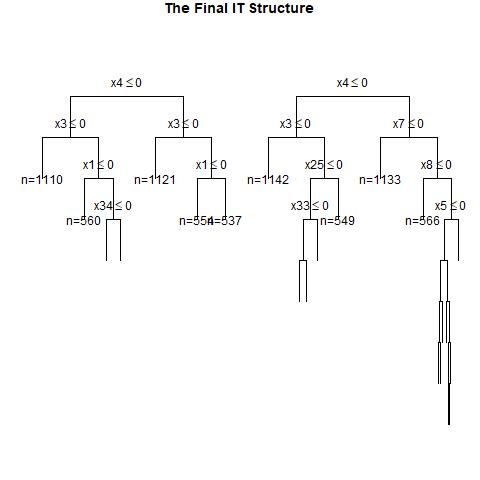

Source data for this figure (header and first rows):
, x1, x2, x3, x4, x5, x6, x7, x8, x9, x10, x11, x12, x13, x14, x15, x16, x17, x18, x19, x20, x21, x22, x23
1, 1, 1, 0, 1, 1, 0, 1, 0, 0, 1, 0, 0, 1, 0, 0, 0, 0, 1, 0, 1, 1, 0, 1
2, 1, 1, 1, 0, 1, 0, 1, 1, 1, 0, 0, 0, 1, 0, 0, 0, 1, 1, 1, 1, 0, 1, 1
3, 1, 0, 0, 0, 1, 0, 1, 0, 1, 1, 0, 1, 0, 0, 0, 1, 0, 1, 1, 1, 1, 1, 0
4, 0, 1, 0, 1, 0, 1, 1, 0, 0, 1, 1, 0, 1, 0, 1, 1, 0, 0, 1, 0, 0, 1, 1
5, 1, 1, 0, 1, 1, 0, 1, 1, 0, 1, 1, 1, 1, 1, 1, 0, 0, 1, 1, 1, 1, 0, 0
6, 0, 0, 1, 1, 1, 1, 1, 0, 0, 1, 0, 0, 0, 0, 0, 0, 1, 0, 1, 0, 1, 0, 0
7, 0, 0, 0, 0, 0, 1, 1, 1, 1, 0, 0, 0, 0, 1, 0, 1, 0, 1, 1, 1, 1, 0, 1
8, 0, 0, 1, 1, 1, 1, 0, 1, 0, 0, 0, 0, 1, 0, 1, 0, 1, 0, 0, 0, 0, 1, 0
9, 0, 1, 1, 1, 1, 1, 0, 1, 1, 0, 0, 0, 1, 1, 0, 0, 1, 0, 1, 1, 1, 1, 0
10, 0, 0, 1, 1, 0, 1, 1, 0, 1, 1, 0, 0, 0, 1, 0, 1, 1, 0, 0, 0, 1, 1, 1
11, 0, 0, 0, 1, 0, 1, 0, 0, 0, 1, 1, 0, 1, 0, 1, 0, 0, 1, 1, 0, 1, 1, 1
12, 0, 1, 0, 0, 1, 0, 1, 0, 0, 1, 0, 0, 0, 0, 1, 1, 0, 0, 0, 0, 0, 1, 0
13, 0, 1, 1, 1, 1, 1, 0, 0, 0, 1, 0, 0, 0, 1, 0, 0, 0, 0, 0, 0, 0, 0, 1
14, 1, 1, 1, 0, 0, 1, 1, 1, 1, 1, 0, 1, 1, 0, 1, 0, 0, 0, 1, 1, 1, 1, 0
15, 0, 0, 0, 0, 0, 0, 1, 0, 1, 0, 0, 0, 1, 1, 1, 0, 0, 0, 1, 1, 0, 1, 1
16, 1, 0, 0, 0, 1, 0, 1, 0, 0, 0, 1, 0, 0, 0, 0, 0, 1, 1, 0, 1, 0, 0, 0
17, 1, 1, 1, 0, 0, 0, 0, 0, 1, 0, 0, 1, 0, 0, 1, 0, 1, 0, 1, 0, 0, 0, 0
18, 1, 0, 0, 0, 1, 0, 0, 0, 1, 1, 0, 1, 0, 1, 0, 0, 0, 1, 1, 0, 1, 0, 0
19, 1, 0, 1, 0, 0, 1, 0, 0, 1, 1, 1, 1, 0, 1, 0, 0, 1, 0, 0, 1, 1, 1, 0
20, 1, 1, 1, 1, 0, 0, 0, 1, 0, 1, 0, 0, 0, 1, 0, 1, 1, 1, 1, 1, 0, 1, 1
21, 0, 1, 0, 1, 0, 0, 0, 0, 0, 0, 0, 1, 0, 0, 1, 1, 1, 1, 0, 1, 1, 0, 0
22, 0, 0, 1, 0, 0, 1, 1, 1, 0, 0, 1, 1, 0, 1, 1, 1, 1, 1, 1, 1, 0, 0, 0
23, 0, 0, 1, 0, 1, 0, 0, 0, 1, 1, 0, 1, 1, 0, 0, 1, 1, 1, 1, 1, 1, 1, 1
24, 0, 0, 0, 0, 0, 1, 1, 1, 0, 1, 1, 1, 1, 1, 1, 1, 1, 0, 1, 1, 1, 1, 0
25, 1, 1, 1, 0, 1, 0, 0, 0, 1, 1, 0, 1, 0, 0, 1, 0, 0, 1, 1, 1, 0, 0, 0
26, 1, 0, 1, 1, 0, 0, 1, 1, 1, 1, 0, 1, 0, 0, 1, 0, 1, 0, 0, 0, 1, 1, 1
27, 0, 0, 1, 1, 1, 0, 0, 1, 1, 1, 1, 1, 1, 1, 0, 0, 1, 1, 1, 1, 1, 0, 0
28, 0, 0, 1, 1, 0, 0, 1, 0, 1, 1, 1, 1, 0, 1, 0, 0, 1, 0, 1, 1, 1, 1, 1
29, 1, 1, 1, 0, 0, 0, 1, 1, 1, 0, 1, 1, 0, 1, 0, 1, 0, 1, 1, 0, 0, 1, 1
30, 0, 0, 0, 1, 1, 0, 1, 1, 0, 1, 0, 1, 0, 0, 0, 0, 0, 0, 1, 1, 0, 0, 0
31, 0, 1, 0, 0, 0, 0, 0, 0, 1, 0, 1, 1, 1, 0, 0, 1, 1, 0, 0, 0, 0, 1, 1
32, 0, 1, 0, 1, 1, 0, 0, 0, 0, 0, 1, 1, 1, 1, 0, 1, 1, 0, 0, 0, 1, 0, 1
33, 0, 0, 1, 0, 1, 1, 1, 1, 1, 1, 0, 0, 0, 0, 0, 1, 0, 0, 1, 1, 0, 0, 0
34, 0, 0, 0, 0, 0, 0, 1, 0, 0, 0, 1, 0, 0, 1, 0, 0, 0, 1, 1, 0, 0, 1, 1
35, 0, 0, 1, 0, 1, 1, 1, 1, 0, 0, 1, 1, 1, 1, 1, 0, 0, 0, 1, 0, 1, 0, 1
36, 0, 0, 0, 1, 0, 0, 1, 0, 0, 1, 1, 0, 0, 0, 1, 1, 1, 1, 1, 1, 0, 1, 1
37, 1, 1, 1, 0, 0, 1, 0, 1, 0, 0, 0, 1, 1, 0, 1, 1, 1, 1, 0, 0, 0, 0, 0
38, 1, 0, 1, 0, 0, 1, 0, 1, 0, 1, 0, 1, 0, 1, 0, 0, 1, 1, 1, 0, 1, 0, 0
39, 1, 1, 0, 1, 1, 0, 1, 0, 0, 1, 0, 1, 0, 0, 1, 0, 1, 0, 0, 0, 1, 1, 1
40, 0, 1, 0, 0, 1, 0, 1, 1, 1, 0, 0, 0, 0, 0, 0, 1, 0, 0, 0, 0, 1, 1, 1
41, 0, 1, 1, 1, 0, 0, 0, 0, 0, 1, 1, 0, 1, 0, 1, 0, 0, 0, 0, 0, 1, 1, 1
42, 1, 0, 1, 1, 1, 1, 1, 1, 1, 1, 0, 0, 1, 1, 1, 1, 0, 1, 0, 0, 1, 1, 0
43, 1, 0, 1, 0, 0, 0, 0, 1, 0, 0, 1, 1, 0, 0, 0, 1, 1, 1, 0, 1, 1, 0, 1
44, 1, 1, 1, 0, 1, 1, 0, 0, 0, 1, 0, 0, 1, 1, 0, 0, 1, 0, 1, 0, 0, 0, 0
45, 0, 0, 1, 1, 0, 1, 0, 0, 1, 0, 1, 1, 1, 1, 0, 0, 0, 0, 0, 0, 0, 0, 0
46, 1, 0, 0, 0, 1, 1, 1, 1, 0, 1, 1, 1, 0, 1, 0, 1, 0, 0, 0, 0, 0, 0, 0
47, 1, 1, 1, 1, 1, 0, 1, 0, 0, 0, 0, 0, 0, 1, 1, 0, 0, 1, 1, 0, 1, 0, 1
48, 0, 1, 0, 1, 1, 1, 0, 1, 0, 0, 0, 1, 0, 0, 0, 0, 1, 0, 0, 1, 0, 0, 1
49, 1, 0, 1, 0, 1, 0, 1, 0, 0, 1, 1, 1, 0, 0, 1, 0, 0, 0, 0, 1, 0, 1, 1
50, 1, 1, 0, 1, 0, 0, 0, 1, 1, 1, 1, 0, 1, 1, 0, 0, 1, 1, 0, 0, 1, 1, 1
51, 0, 0, 0, 1, 1, 0, 0, 0, 0, 0, 1, 0, 1, 0, 0, 1, 1, 0, 0, 1, 0, 0, 0
52, 0, 1, 0, 0, 0, 0, 0, 1, 0, 0, 0, 1, 0, 0, 1, 0, 1, 1, 0, 1, 0, 0, 1
53, 1, 1, 1, 1, 0, 0, 1, 1, 0, 0, 1, 0, 0, 1, 0, 0, 0, 1, 0, 0, 1, 1, 1
54, 1, 1, 0, 0, 1, 0, 0, 0, 0, 0, 0, 0, 0, 0, 1, 1, 1, 0, 1, 1, 1, 0, 0
55, 0, 1, 1, 1, 1, 1, 0, 1, 1, 1, 0, 1, 1, 1, 0, 1, 1, 1, 0, 1, 0, 0, 0
56, 1, 1, 0, 1, 0, 0, 1, 0, 0, 1, 1, 1, 1, 0, 0, 1, 0, 1, 1, 1, 0, 0, 0
57, 0, 0, 0, 1, 1, 0, 0, 1, 1, 0, 1, 1, 1, 0, 1, 1, 0, 1, 0, 1, 0, 0, 0
58, 0, 1, 0, 0, 0, 0, 0, 0, 1, 0, 1, 0, 0, 0, 0, 0, 0, 1, 1, 1, 1, 1, 1
59, 1, 0, 0, 0, 1, 0, 0, 1, 1, 1, 0, 1, 0, 1, 1, 0, 0, 0, 0, 1, 1, 1, 1
60, 0, 0, 0, 0, 1, 0, 0, 0, 1, 0, 0, 0, 1, 0, 1, 1, 0, 1, 0, 1, 0, 0, 1
... 940 more rows
